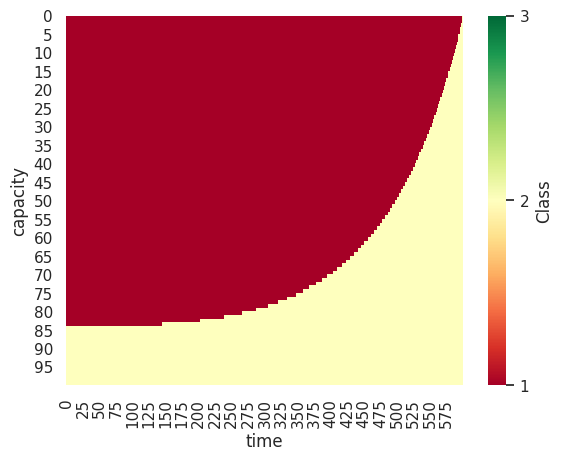

This figure's Python source:
import numpy as np
from math import exp
import seaborn as sns
import matplotlib.pyplot as plt
from matplotlib.colors import LinearSegmentedColormap
sns.set()

f = np.array([500,300,200])
# capacity
C = 100
# time of iteration
T = 600	
# No. of class
classes = np.array([0,1,2])

mu = np.array([0.001,0.015,0.05])
vu = np.array([0.01,0.005,0.0025])
# value function & initialize
V = np.empty((C+1,T+1,3))

print("===")
#print(V.shape)
# optimal policy matrix initialize
optimal = np.empty((C,T))

#initialize the value in the first state
for i in range(C+1):
	for j in range(3):
		V[i,T,j] = 0
V[0] = 0
Price_Not_Go_Down = 1
#for each time level
for t in reversed(range(T)):
	#for each capacity level
	#print(t)s
	for x in range(1,C+1):
		#print(x)
		#print("======== T:",(t+1)," C: ",x," ========")
		#for each class
		for j in classes:

			prob_acc = 0
			prob_rej = 1
			prob_ini = 0
			max_revenue = 0

			# probibilities of accepting & rejecting each price of class
			# this could be a for loop since the probabilities may be accumulated
			# because when price is in class3, people in class1 and class2 are also
			# williing to pay
			# here !!!!! focus j+1
			for i in range(j+1):
				prob_ini = mu[i]*exp(vu[i]*t)
				prob_acc = prob_acc + prob_ini
				prob_rej = prob_rej - prob_ini
			total_revnue = 0

			# get revenue by given popularities
			# ============ for avoiding price drop : for loop should be range(j,3) ============
			for k in range(0,3):
				total_revnue = prob_acc*(f[j]+V[x-1,t+1,k])  + prob_rej*V[x,t+1,k]
				#print("k:",k," total_revnue:",total_revnue)
				if Price_Not_Go_Down == 0:
					if (total_revnue > max_revenue):
						max_revenue = total_revnue
						V[x,t,j] = max_revenue
						#optimal[x-1,t] = k+1
				if Price_Not_Go_Down == 1:
					if(total_revnue > max_revenue) and j<=k:
						max_revenue = total_revnue
						V[x,t,j] = max_revenue
						#optimal[x-1,t] = k+1
			#V[x,t,j] = max_revenue
			#print("=== j:",j," end =====")
		ini_max = 0
		for v in range(3):
			if V[x,t,v] > ini_max:
				ini_max = V[x,t,v]
				optimal[x-1,t] = v+1


expected_revenue = np.max(V)
print(expected_revenue)
print("==============")
print(optimal)
ax = sns.heatmap(optimal, vmin=1, vmax=3, cmap="RdYlGn", cbar_kws={'label': 'Class'})
plt.xlabel("time")
plt.ylabel("capacity")

cbar = ax.collections[0].colorbar
cbar.set_ticks([1, 2, 3])
cbar.set_ticklabels(['1', '2', '3'])


plt.show()





